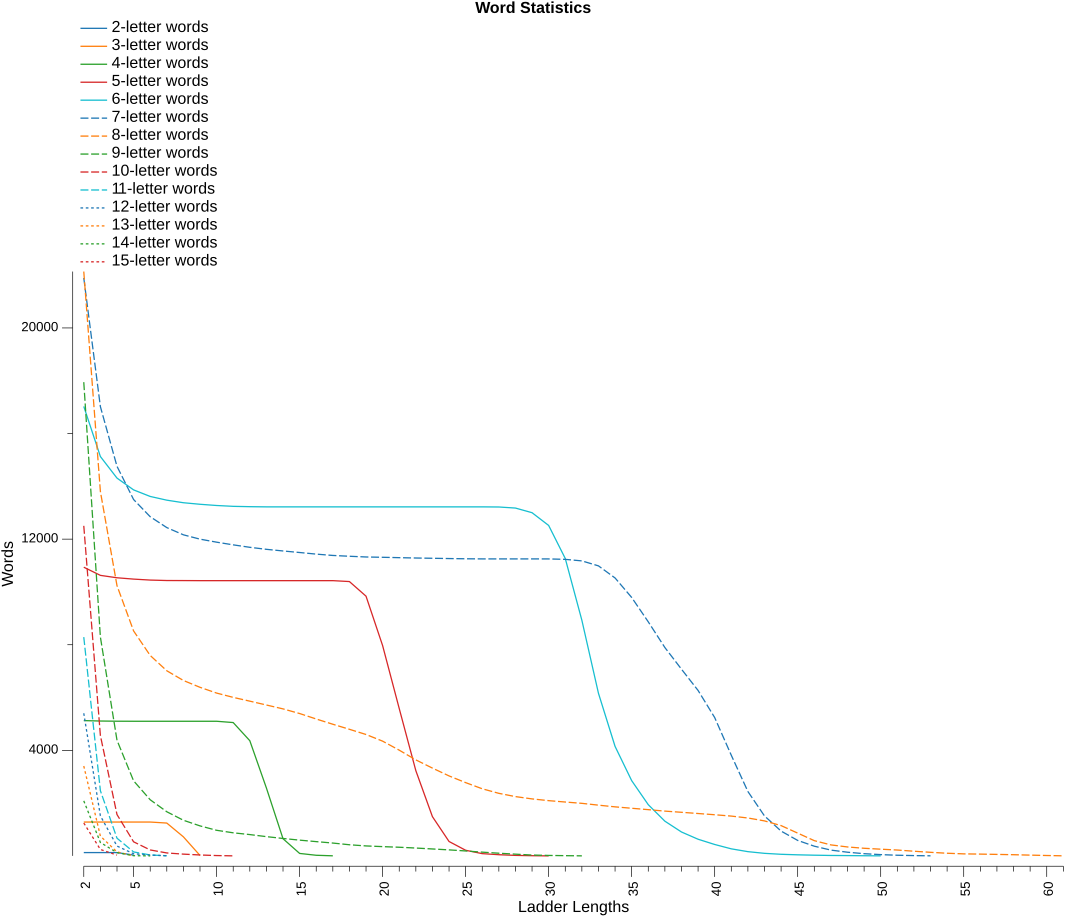

The data file committed next to this chart (first rows):
Letters, Words, Islands, Doublets, Longest, 2, 3, 4, 5, 6, 7, 8, 9, 10, 11, 12, 13, 14, 15, 16, 17, 18, 19, 20
2, 127, 0, 0, 5, 127, 127, 127, 33, , , , , , , , , , , , , , , 
3, 1285, 1, 0, 9, 1284, 1284, 1284, 1284, 1284, 1245, 723, 18, , , , , , , , , , , 
4, 5191, 65, 16, 17, 5126, 5110, 5103, 5101, 5101, 5101, 5101, 5101, 5101, 5052, 4365, 2572, 653, 95, 25, 5, , , 
5, 11798, 861, 310, 30, 10937, 10627, 10536, 10486, 10449, 10432, 10430, 10427, 10427, 10427, 10427, 10427, 10427, 10427, 10427, 10427, 10393, 9839, 7967
6, 20952, 3925, 1898, 50, 17027, 15129, 14312, 13865, 13617, 13476, 13379, 13320, 13274, 13242, 13229, 13222, 13222, 13222, 13222, 13222, 13222, 13222, 13222
7, 31498, 9605, 4874, 53, 21893, 17019, 14758, 13501, 12849, 12437, 12163, 11999, 11885, 11783, 11690, 11614, 11552, 11493, 11432, 11382, 11351, 11324, 11312
8, 39095, 16959, 8331, 61, 22136, 13805, 10237, 8523, 7594, 7014, 6646, 6387, 6169, 6006, 5863, 5717, 5570, 5394, 5187, 4988, 4797, 4600, 4348
9, 39967, 22021, 9654, 32, 17946, 8292, 4382, 2845, 2128, 1674, 1352, 1138, 971, 876, 809, 731, 662, 598, 542, 488, 423, 379, 353
10, 34327, 21823, 7943, 11, 12504, 4561, 1568, 535, 227, 113, 68, 36, 14, 3, , , , , , , , , 
11, 26061, 17772, 5818, 7, 8289, 2471, 671, 152, 36, 7, , , , , , , , , , , , , 
12, 18679, 13275, 3885, 7, 5404, 1519, 374, 83, 32, 7, , , , , , , , , , , , , 
13, 12541, 9135, 2655, 5, 3406, 751, 152, 7, , , , , , , , , , , , , , , 
14, 7908, 5821, 1577, 6, 2087, 510, 125, 9, 2, , , , , , , , , , , , , , 
15, 4773, 3526, 1002, 4, 1247, 245, 31, , , , , , , , , , , , , , , , 
